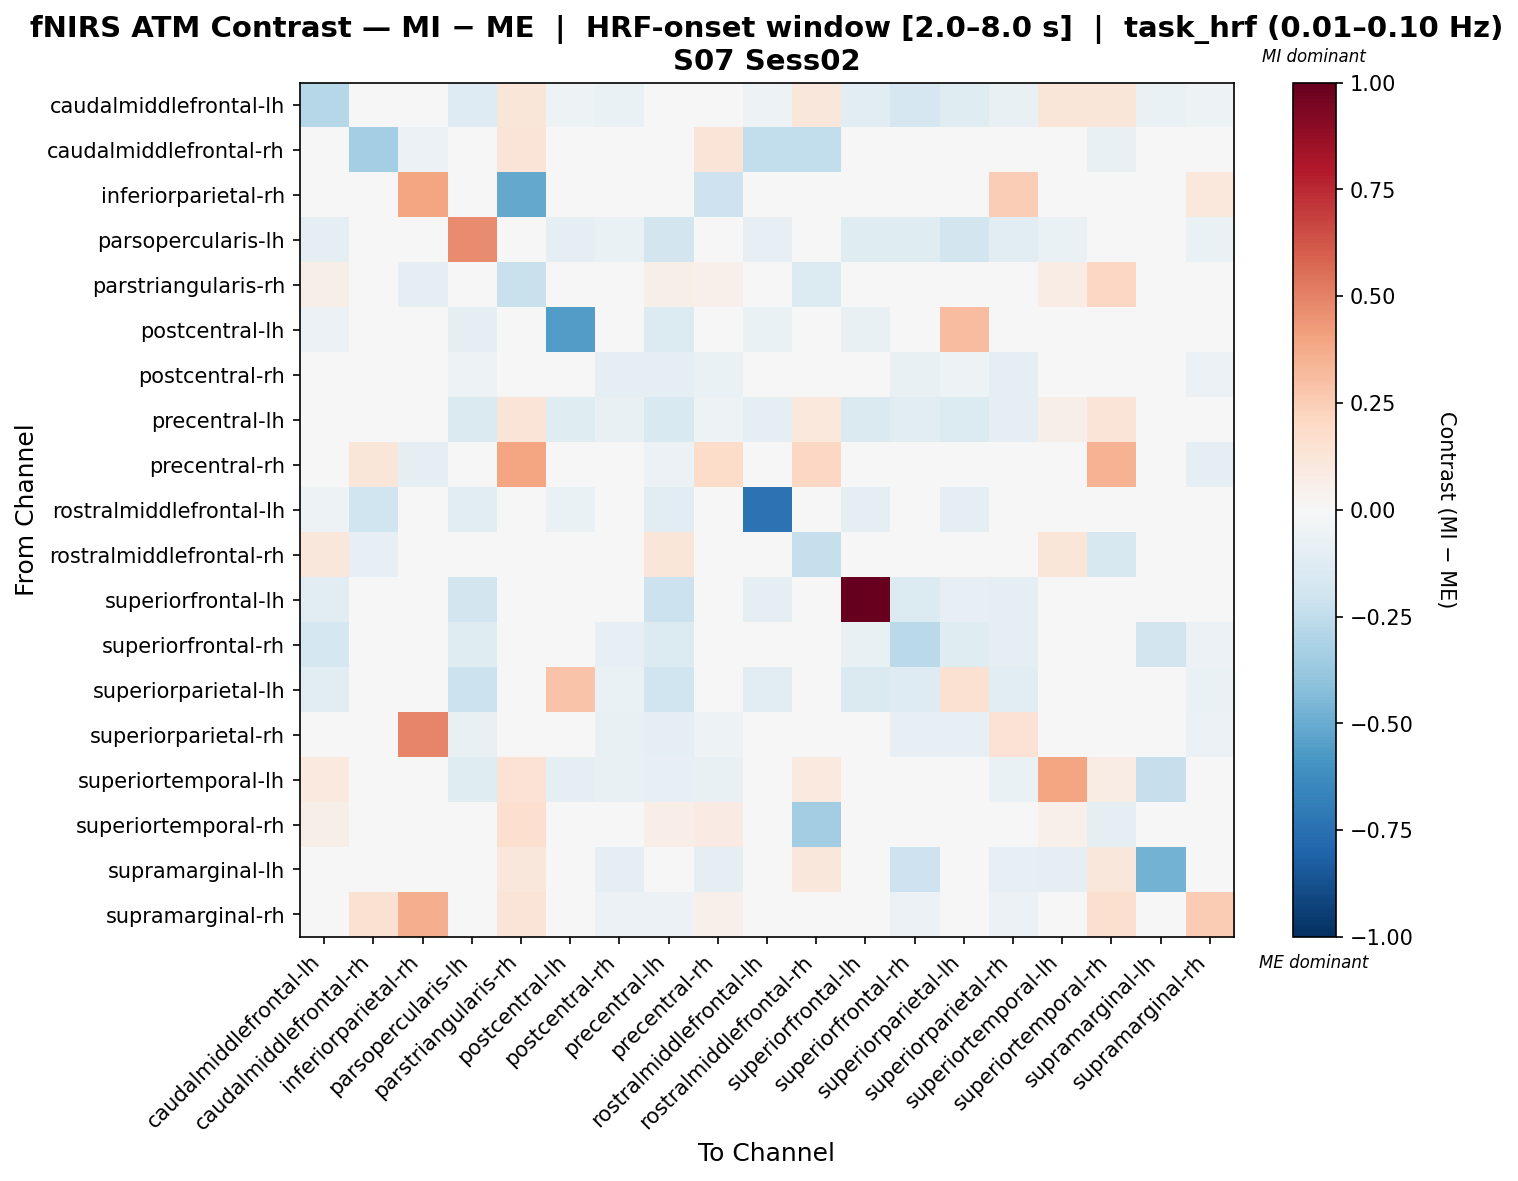

The file beside this chart, header and first rows:
, caudalmiddlefrontal-lh, caudalmiddlefrontal-rh, inferiorparietal-rh, parsopercularis-lh, parstriangularis-rh, postcentral-lh, postcentral-rh, precentral-lh, precentral-rh, rostralmiddlefrontal-lh, rostralmiddlefrontal-rh, superiorfrontal-lh, superiorfrontal-rh, superiorparietal-lh, superiorparietal-rh, superiortemporal-lh, superiortemporal-rh, supramarginal-lh, supramarginal-rh
caudalmiddlefrontal-lh, -0.2884, 0.0, 0.0, -0.1278, 0.1248, -0.052, -0.065, -0.002974, -0.04333, -0.052, 0.1124, -0.1062, -0.1712, -0.1192, -0.07583, 0.1248, 0.1248, -0.06551, -0.05416
caudalmiddlefrontal-rh, 0.0, -0.34, -0.05666, 0.0, 0.1322, 0.0, 0.0, 0.0, 0.1322, -0.2455, -0.2455, 0.0, 0.0, 0.0, 0.0, 0.0, -0.07555, 0.0, -0.03778
inferiorparietal-rh, 0.0, -0.03112, 0.3982, 0.0, -0.513, 0.0, 0.0, 0.0, -0.2075, 0.0, 0.0, 0.0, 0.0, 0.0, 0.2455, 0.0, 0.0, 0.0, 0.1079
parsopercularis-lh, -0.09155, 0.0, 0.0, 0.4717, 0.0, -0.0902, -0.06636, -0.184, -0.02654, -0.08268, 0.0, -0.1225, -0.123, -0.1813, -0.1062, -0.06765, 0.0, 0.0, -0.06636
parstriangularis-rh, 0.05479, 0.04152, -0.1006, 0.0, -0.222, 0.0, 0.0, 0.06088, 0.05103, 0.0, -0.1372, 0.0, 0.0, 0.0, 0.0, 0.07305, 0.2062, 0.006088, -0.03373
postcentral-lh, -0.05815, 0.0, 0.0, -0.08723, 0.0, -0.5622, 0.0, -0.1357, 0.0, -0.06785, 0.0, -0.07754, -0.02908, 0.3102, 0.0, -0.02908, 0.0, 0.0, 0.0
postcentral-rh, -0.03791, 0.0, 0.0, -0.05416, 0.0, 0.0, -0.08666, -0.09749, -0.065, 0.0, 0.0, -0.02708, -0.07583, -0.05416, -0.09208, -0.04333, 0.0, -0.04333, -0.05958
precentral-lh, 0.0246, 0.0, 0.0, -0.143, 0.1307, -0.1213, -0.07366, -0.1542, -0.052, -0.08666, 0.1069, -0.1473, -0.104, -0.1343, -0.08666, 0.06136, 0.1307, -0.04012, -0.04766
precentral-rh, -0.01889, 0.1239, -0.08972, -0.01889, 0.3934, 0.0, -0.04722, -0.05666, 0.1831, 0.0, 0.2105, -0.01417, -0.03778, -0.01889, -0.04722, -0.03778, 0.3486, -0.03778, -0.09798
rostralmiddlefrontal-lh, -0.0508, -0.1964, 0.0, -0.1016, 0.0, -0.06773, 0.0, -0.1016, 0.0, -0.7349, 0.0, -0.09313, -0.03387, -0.09313, 0.0, 0.0, 0.0, 0.0, 0.0
rostralmiddlefrontal-rh, 0.1124, -0.08185, 0.0, 0.0, 0.04938, 0.0, 0.0, 0.1248, 0.04911, 0.0, -0.2301, 0.0, 0.0, 0.0, 0.0, 0.1248, -0.1611, 0.01248, 0.0
superiorfrontal-lh, -0.1084, 0.0, 0.0, -0.1861, 0.0, 0.01023, -0.04702, -0.2168, -0.01567, -0.09208, 0.0, 1.0, -0.135, -0.0838, -0.09404, 0.0, 0.0, 0.0, -0.03135
superiorfrontal-rh, -0.1778, 0.0, 0.0, -0.1208, 0.0, -0.0427, -0.07813, -0.1376, -0.04464, -0.0427, 0.0, -0.07618, -0.2708, -0.1208, -0.1004, -0.02232, 0.0, -0.1825, -0.0558
superiorparietal-lh, -0.1071, 0.0, 0.0, -0.2166, 0.0, 0.2853, -0.06405, -0.1974, -0.02562, -0.1141, 0.0, -0.1422, -0.1312, 0.1493, -0.1089, 0.0, 0.0, 0.0, -0.06405
superiorparietal-rh, -0.03183, 0.0, 0.4911, -0.07275, 0.0, 0.0, -0.07275, -0.09094, -0.05002, 0.0, 0.0, -0.02728, -0.08185, -0.08185, 0.141, -0.03183, 0.0, -0.03183, -0.05911
superiortemporal-lh, 0.09895, 0.0, 0.0, -0.1228, 0.1429, -0.08769, -0.07754, -0.08021, -0.07754, 0.0, 0.09895, 0.0, -0.03877, 0.0, -0.06785, 0.3959, 0.07277, -0.2281, -0.02908
superiortemporal-rh, 0.05919, -0.007773, 0.0, 0.0, 0.1697, 0.0, 0.0, 0.06577, 0.08466, 0.0, -0.3469, 0.0, 0.0, 0.0, 0.0, 0.05022, -0.08803, 0.006577, 0.006577
supramarginal-lh, 0.01438, 0.0, 0.0, 0.0, 0.1133, 0.0, -0.09066, -0.02267, -0.09066, 0.0, 0.1133, 0.0, -0.2102, 0.0, -0.07933, -0.08863, 0.1133, -0.4748, -0.034
supramarginal-rh, -0.02963, 0.151, 0.3615, -0.04233, 0.1298, 0.0, -0.05503, -0.05503, 0.05362, 0.0, 0.0, -0.01693, -0.05503, -0.04233, -0.05503, -0.0127, 0.1637, -0.0127, 0.2537
